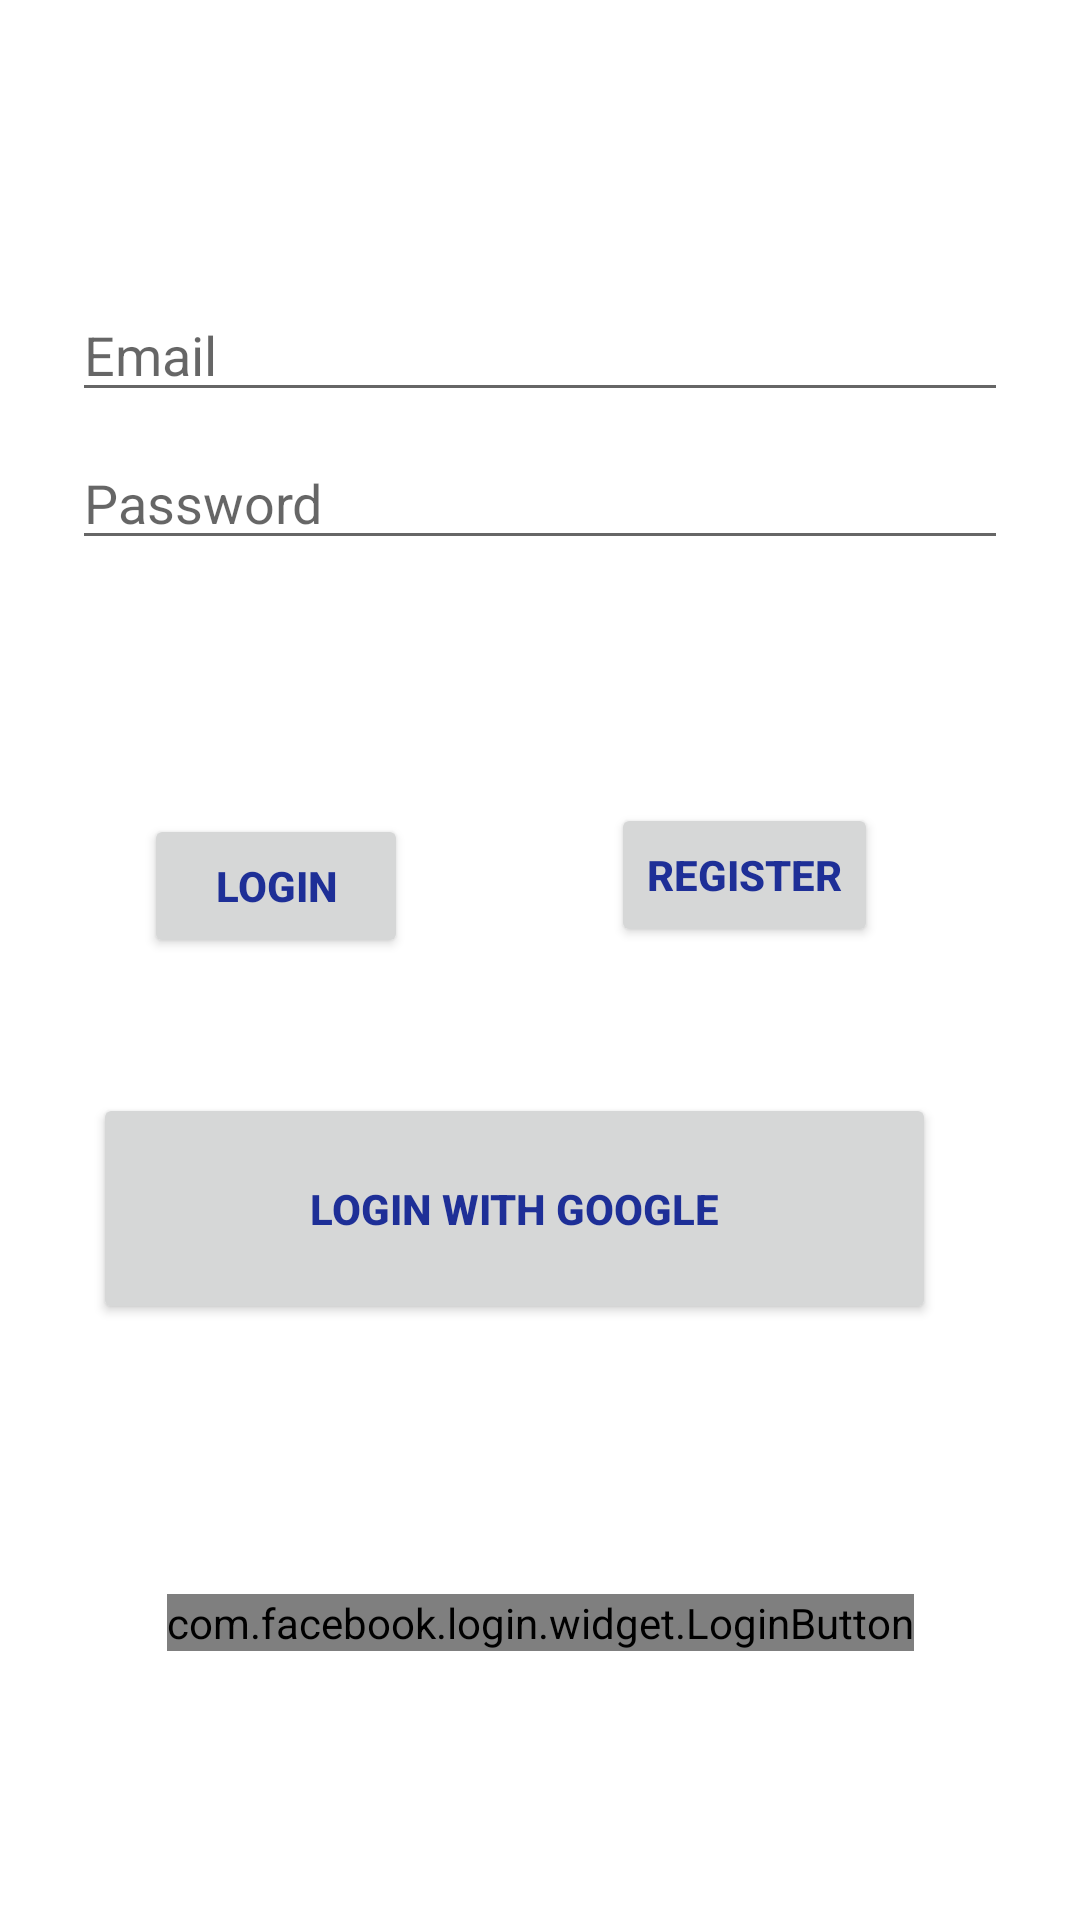

This screen was rendered from an Android layout file. Write that file and the resources it references.
<!-- AndroidManifest.xml: application theme Theme.MealDbAPI -->
<!-- res/layout/fragment_login.xml -->
<?xml version="1.0" encoding="utf-8"?>
<androidx.constraintlayout.widget.ConstraintLayout xmlns:android="http://schemas.android.com/apk/res/android"
    xmlns:app="http://schemas.android.com/apk/res-auto"
    xmlns:tools="http://schemas.android.com/tools"
    android:id="@+id/container"
    android:layout_width="match_parent"
    android:layout_height="match_parent"
    android:paddingLeft="@dimen/fragment_horizontal_margin"
    android:paddingTop="@dimen/fragment_vertical_margin"
    android:paddingRight="@dimen/fragment_horizontal_margin"
    android:paddingBottom="@dimen/fragment_vertical_margin"
    tools:context=".ui.login.LoginFragment">

    <EditText
        android:id="@+id/username"
        android:layout_width="match_parent"
        android:layout_height="wrap_content"
        android:layout_marginStart="24dp"
        android:layout_marginTop="96dp"
        android:layout_marginEnd="24dp"
        android:hint="@string/prompt_email"
        android:inputType="textEmailAddress"
        android:selectAllOnFocus="true"
        app:layout_constraintEnd_toEndOf="parent"
        app:layout_constraintStart_toStartOf="parent"
        app:layout_constraintTop_toTopOf="parent" />

    <EditText
        android:id="@+id/password"
        android:layout_width="match_parent"
        android:layout_height="wrap_content"
        android:layout_marginStart="24dp"
        android:layout_marginTop="8dp"
        android:layout_marginEnd="24dp"
        android:hint="@string/prompt_password"
        android:imeActionLabel="@string/action_sign_in_short"
        android:imeOptions="actionDone"
        android:inputType="textPassword"
        android:selectAllOnFocus="true"
        app:layout_constraintEnd_toEndOf="parent"
        app:layout_constraintStart_toStartOf="parent"
        app:layout_constraintTop_toBottomOf="@+id/username" />

    <Button
        android:id="@+id/login"
        android:layout_width="wrap_content"
        android:layout_height="wrap_content"
        android:layout_gravity="start"
        android:layout_marginStart="48dp"
        android:layout_marginTop="16dp"
        android:layout_marginEnd="48dp"
        android:layout_marginBottom="64dp"
        android:enabled="true"
        android:text="@string/login"
        app:layout_constraintBottom_toBottomOf="parent"
        app:layout_constraintEnd_toEndOf="parent"
        app:layout_constraintHorizontal_bias="0.0"
        app:layout_constraintStart_toStartOf="parent"
        app:layout_constraintTop_toBottomOf="@+id/password"
        app:layout_constraintVertical_bias="0.211"
        android:textColor="@color/baby_blue"
        android:textStyle="bold"/>

    <Button
        android:id="@+id/register"
        android:layout_width="wrap_content"
        android:layout_height="wrap_content"
        android:layout_gravity="start"
        android:layout_marginStart="48dp"
        android:layout_marginTop="16dp"
        android:layout_marginEnd="48dp"
        android:layout_marginBottom="64dp"
        android:enabled="true"
        android:text="@string/register"
        android:textColor="@color/baby_blue"
        android:textStyle="bold"
        app:layout_constraintBottom_toBottomOf="parent"
        app:layout_constraintEnd_toEndOf="parent"
        app:layout_constraintStart_toEndOf="@id/login"
        app:layout_constraintTop_toBottomOf="@+id/password"
        app:layout_constraintVertical_bias="0.2" />

    <Button
        android:id="@+id/googleLoginBtn"
        android:layout_width="281dp"
        android:layout_height="77dp"
        android:layout_gravity="start"
        android:layout_marginStart="48dp"
        android:layout_marginTop="16dp"
        android:layout_marginEnd="48dp"
        android:layout_marginBottom="64dp"
        android:enabled="true"
        android:text="Login With Google"
        app:layout_constraintBottom_toBottomOf="parent"
        app:layout_constraintEnd_toEndOf="parent"
        app:layout_constraintHorizontal_bias="1.0"
        app:layout_constraintStart_toEndOf="@id/login"
        app:layout_constraintTop_toBottomOf="@+id/password"
        android:textColor="@color/baby_blue"
        android:textStyle="bold"
        app:layout_constraintVertical_bias="0.545" />


    <com.facebook.login.widget.LoginButton
        android:id="@+id/facebookLoginBtn"
        android:layout_width="wrap_content"
        android:layout_height="wrap_content"
        android:layout_gravity="center_horizontal"
        android:layout_marginTop="30dp"
        android:layout_marginBottom="30dp"
        app:layout_constraintBottom_toBottomOf="parent"
        app:layout_constraintEnd_toEndOf="parent"
        app:layout_constraintStart_toStartOf="parent"
        app:layout_constraintTop_toBottomOf="@+id/googleLoginBtn" />



    <ProgressBar
        android:id="@+id/loading"
        android:layout_width="wrap_content"
        android:layout_height="wrap_content"
        android:layout_gravity="center"
        android:layout_marginStart="32dp"
        android:layout_marginTop="64dp"
        android:layout_marginEnd="32dp"
        android:layout_marginBottom="64dp"
        android:visibility="gone"
        app:layout_constraintBottom_toBottomOf="parent"
        app:layout_constraintEnd_toEndOf="@+id/password"
        app:layout_constraintStart_toStartOf="@+id/password"
        app:layout_constraintTop_toTopOf="parent"
        app:layout_constraintVertical_bias="0.3" />
</androidx.constraintlayout.widget.ConstraintLayout>
<!-- resources referenced by this layout -->
<resources>
  <color name="baby_blue">#1E2F97</color>
  <string name="action_sign_in_short">Sign in</string>
  <string name="login">Login</string>
  <string name="prompt_email">Email</string>
  <string name="prompt_password">Password</string>
  <string name="register">Register</string>
  <style name="Theme.MealDbAPI" parent="Theme.MaterialComponents.DayNight.DarkActionBar">
          
          <item name="colorPrimary">@color/pink_500</item>
          <item name="colorPrimaryVariant">@color/pink_700</item>
          <item name="colorOnPrimary">@color/white</item>
          
          <item name="colorSecondary">@color/teal_200</item>
          <item name="colorSecondaryVariant">@color/teal_700</item>
          <item name="colorOnSecondary">@color/black</item>
          
          <item name="android:statusBarColor">?attr/colorPrimaryVariant</item>
          
  
  
      </style>
  <color name="pink_500">#FF9E80</color>
  <color name="pink_700">#8300B3</color>
  <color name="white">#FFFFFFFF</color>
  <color name="teal_200">#FF03DAC5</color>
  <color name="teal_700">#FF018786</color>
  <color name="black">#FF000000</color>
</resources>
